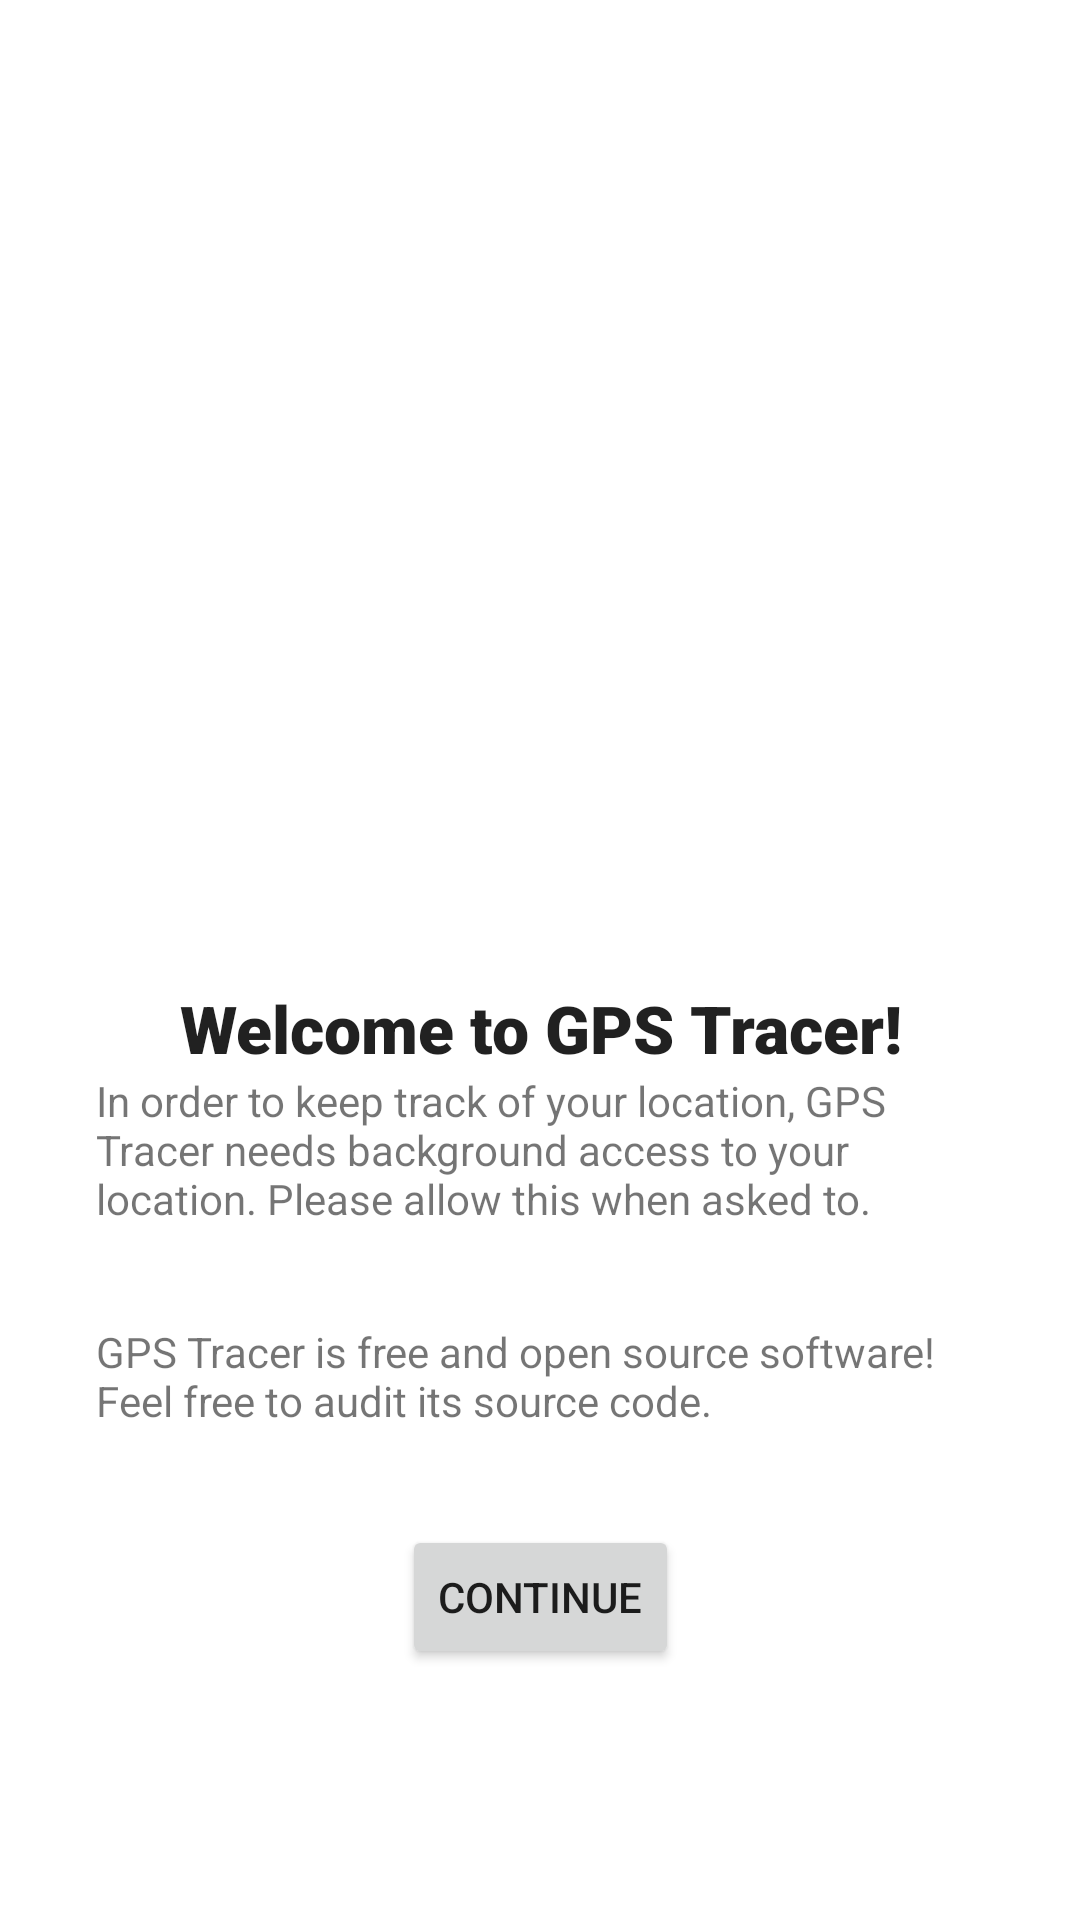

Reconstruct the res/layout file that produces this screen, plus the resources it refers to.
<!-- AndroidManifest.xml: application theme Theme.GPSTracer -->
<!-- res/layout/activity_welcome.xml -->
<?xml version="1.0" encoding="utf-8"?>
<androidx.constraintlayout.widget.ConstraintLayout xmlns:android="http://schemas.android.com/apk/res/android"
    xmlns:app="http://schemas.android.com/apk/res-auto"
    xmlns:tools="http://schemas.android.com/tools"
    android:layout_width="match_parent"
    android:layout_height="match_parent"
    tools:context=".WelcomeActivity">

    <ImageView
        android:id="@+id/imageView"
        android:layout_width="210dp"
        android:layout_height="296dp"
        app:layout_constraintEnd_toEndOf="parent"
        app:layout_constraintStart_toStartOf="parent"
        app:layout_constraintTop_toTopOf="parent"
        app:srcCompat="@drawable/welcomevector" />

    <androidx.constraintlayout.widget.ConstraintLayout
        android:layout_width="wrap_content"
        android:layout_height="0dp"
        android:layout_marginTop="32dp"
        android:paddingHorizontal="32dp"
        app:layout_constraintBottom_toBottomOf="parent"
        app:layout_constraintEnd_toEndOf="parent"
        app:layout_constraintStart_toStartOf="parent"
        app:layout_constraintTop_toBottomOf="@+id/imageView">

        <TextView
            android:id="@+id/welcomeTitle"
            android:layout_width="wrap_content"
            android:layout_height="wrap_content"
            android:fontFamily="sans-serif-black"
            android:text="Welcome to GPS Tracer!"
            android:textAlignment="center"
            android:textAppearance="@style/TextAppearance.AppCompat.Large"
            app:layout_constraintEnd_toEndOf="parent"
            app:layout_constraintStart_toStartOf="parent"
            app:layout_constraintTop_toTopOf="parent" />

        <TextView
            android:id="@+id/welcome1"
            android:layout_width="match_parent"
            android:layout_height="wrap_content"
            android:text="In order to keep track of your location, GPS Tracer needs background access to your location. Please allow this when asked to."
            app:layout_constraintEnd_toEndOf="parent"
            app:layout_constraintStart_toStartOf="parent"
            app:layout_constraintTop_toBottomOf="@+id/welcomeTitle" />

        <TextView
            android:id="@+id/welcome2"
            android:layout_width="wrap_content"
            android:layout_height="wrap_content"
            android:layout_marginTop="32dp"
            android:text="GPS Tracer is free and open source software! Feel free to audit its source code."
            app:layout_constraintEnd_toEndOf="parent"
            app:layout_constraintStart_toStartOf="parent"
            app:layout_constraintTop_toBottomOf="@+id/welcome1" />

        <Button
            android:id="@+id/welcomeButton"
            android:layout_width="wrap_content"
            android:layout_height="wrap_content"
            android:layout_marginTop="32dp"
            android:text="Continue"
            app:layout_constraintEnd_toEndOf="parent"
            app:layout_constraintStart_toStartOf="parent"
            app:layout_constraintTop_toBottomOf="@+id/welcome2" />
    </androidx.constraintlayout.widget.ConstraintLayout>

</androidx.constraintlayout.widget.ConstraintLayout>
<!-- resources referenced by this layout -->
<resources>
  <style name="Theme.GPSTracer" parent="Theme.MaterialComponents.DayNight.DarkActionBar">
          
          <item name="colorPrimary">@color/purple_500</item>
          <item name="colorPrimaryVariant">@color/purple_700</item>
          <item name="colorOnPrimary">@color/white</item>
          
          <item name="colorSecondary">@color/teal_200</item>
          <item name="colorSecondaryVariant">@color/teal_700</item>
          <item name="colorOnSecondary">@color/black</item>
          
          <item name="android:statusBarColor">?attr/colorPrimaryVariant</item>
          
      </style>
  <!-- not gathered from this repository: default colours our renderer supplied (Android Studio template values) -->
  <color name="purple_500">#FF6200EE</color>
  <color name="purple_700">#FF3700B3</color>
  <color name="teal_200">#FF03DAC5</color>
  <color name="teal_700">#FF018786</color>
  <color name="black">#FF000000</color>
  <color name="white">#FFFFFFFF</color>
</resources>
